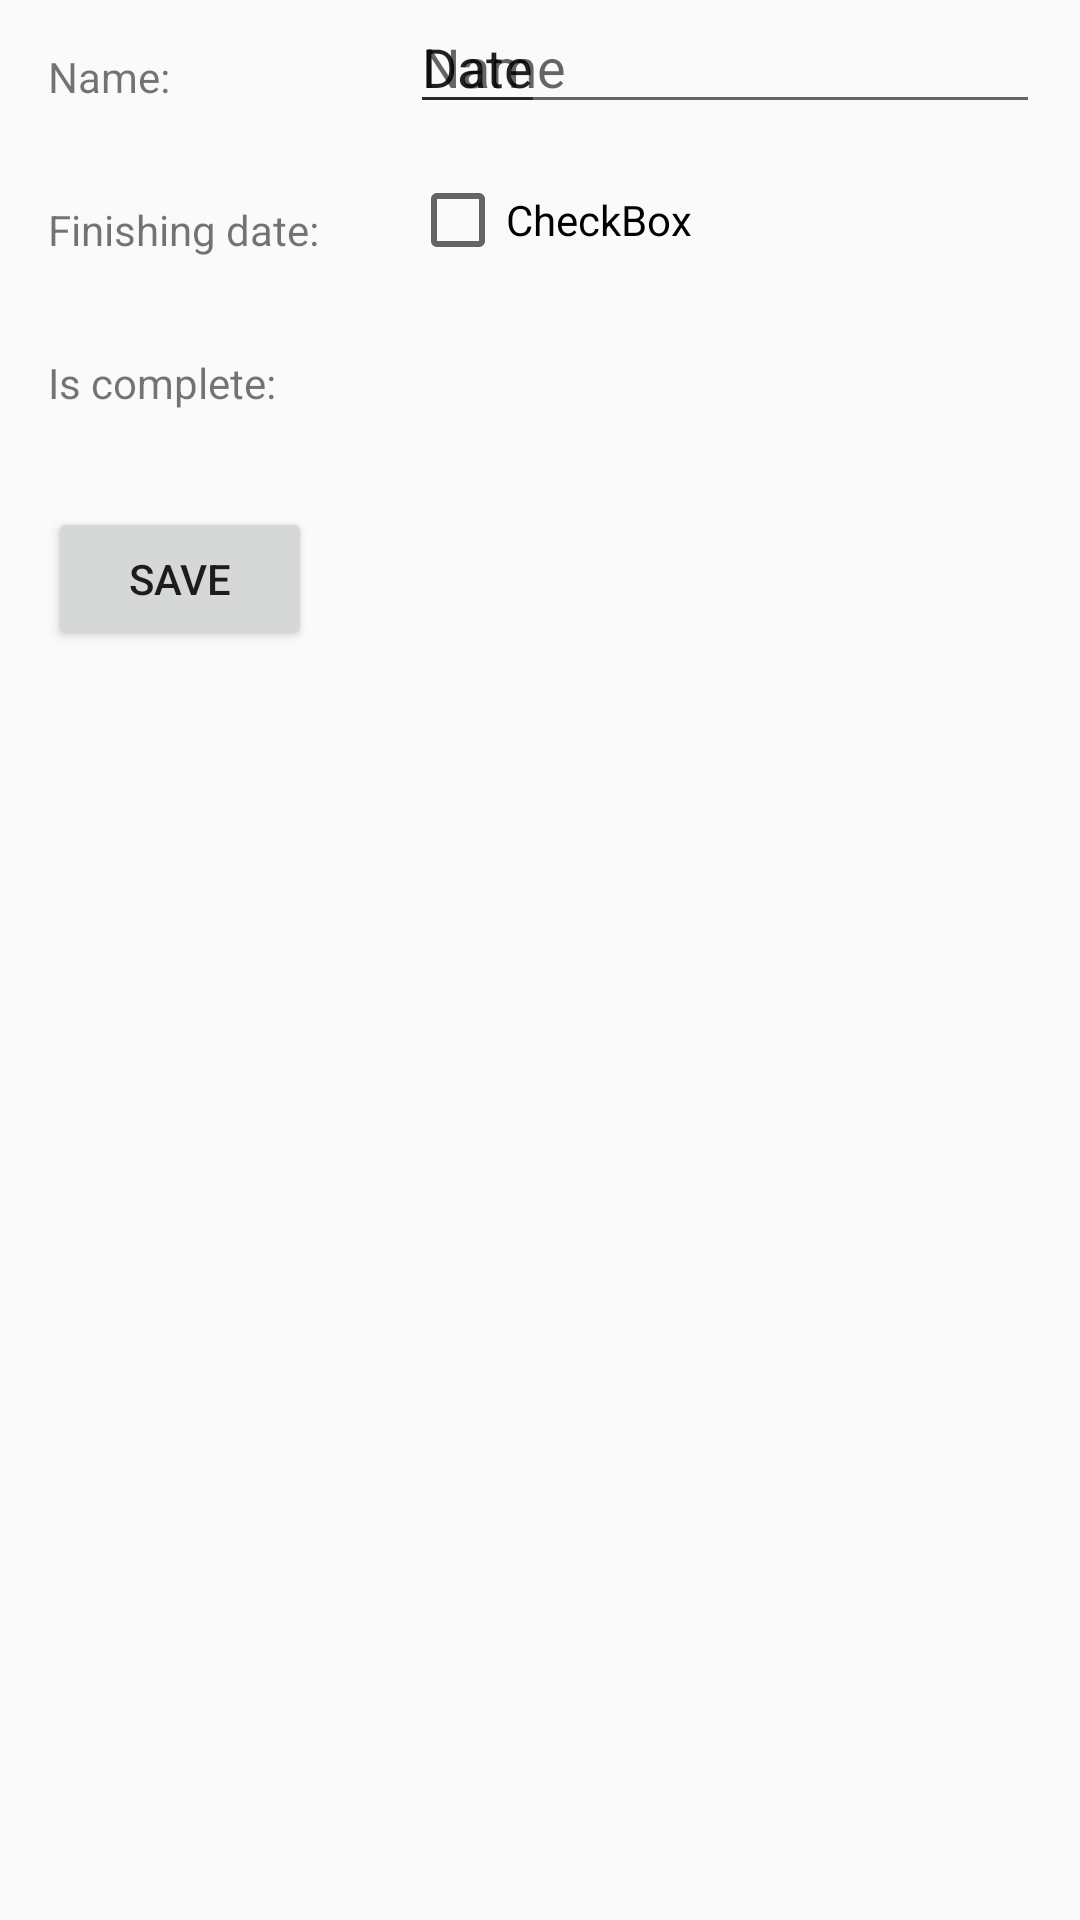

Reconstruct the res/layout file that produces this screen, plus the resources it refers to.
<!-- AndroidManifest.xml: application theme AppTheme -->
<!-- res/layout/activity_edit_item.xml -->
<?xml version="1.0" encoding="utf-8"?>
<androidx.constraintlayout.widget.ConstraintLayout xmlns:android="http://schemas.android.com/apk/res/android"
    xmlns:app="http://schemas.android.com/apk/res-auto"
    xmlns:tools="http://schemas.android.com/tools"
    android:layout_width="match_parent"
    android:layout_height="match_parent"
    tools:context=".EditItem">

    <TextView
        android:id="@+id/textView"
        android:layout_width="wrap_content"
        android:layout_height="wrap_content"
        android:layout_marginStart="16dp"
        android:layout_marginLeft="16dp"
        android:layout_marginTop="16dp"
        android:text="Name:"
        app:layout_constraintStart_toStartOf="parent"
        app:layout_constraintTop_toTopOf="parent" />

    <TextView
        android:id="@+id/textView2"
        android:layout_width="wrap_content"
        android:layout_height="wrap_content"
        android:layout_marginStart="16dp"
        android:layout_marginLeft="16dp"
        android:layout_marginTop="32dp"
        android:text="Finishing date:"
        app:layout_constraintStart_toStartOf="parent"
        app:layout_constraintTop_toBottomOf="@+id/textView" />

    <TextView
        android:id="@+id/textView9"
        android:layout_width="wrap_content"
        android:layout_height="wrap_content"
        android:layout_marginStart="16dp"
        android:layout_marginLeft="16dp"
        android:layout_marginTop="32dp"
        android:text="Is complete:"
        app:layout_constraintStart_toStartOf="parent"
        app:layout_constraintTop_toBottomOf="@+id/textView2" />

    <EditText
        android:id="@+id/editname"
        android:layout_width="wrap_content"
        android:layout_height="wrap_content"
        android:layout_marginStart="80dp"
        android:layout_marginLeft="80dp"
        android:ems="10"
        android:hint="Name"
        android:inputType="textPersonName"
        app:layout_constraintStart_toEndOf="@+id/textView"
        app:layout_constraintTop_toTopOf="parent" />

    <CheckBox
        android:id="@+id/editCompletedView"
        android:layout_width="wrap_content"
        android:layout_height="wrap_content"
        android:layout_marginStart="80dp"
        android:layout_marginLeft="80dp"
        android:layout_marginTop="16dp"
        android:text="CheckBox"
        app:layout_constraintStart_toEndOf="@+id/textView"
        app:layout_constraintTop_toBottomOf="@+id/date2" />

    <EditText
        android:id="@+id/date2"
        android:layout_width="wrap_content"
        android:layout_height="wrap_content"
        android:layout_marginStart="80dp"
        android:layout_marginLeft="80dp"
        android:layout_marginTop="16dp"
        android:text="Date"
        app:layout_constraintStart_toEndOf="@+id/textView"
        app:layout_constraintTop_toBottomOf="@+id/name" />

    <Button
        android:id="@+id/editsave"
        android:layout_width="wrap_content"
        android:layout_height="wrap_content"
        android:layout_marginStart="16dp"
        android:layout_marginLeft="16dp"
        android:layout_marginTop="32dp"
        android:text="SAVE"
        app:layout_constraintStart_toStartOf="parent"
        app:layout_constraintTop_toBottomOf="@+id/textView9" />

</androidx.constraintlayout.widget.ConstraintLayout>
<!-- resources referenced by this layout -->
<resources>
  <style name="AppTheme" parent="Theme.AppCompat.Light.DarkActionBar">
          
          <item name="colorPrimary">@color/colorPrimary</item>
          <item name="colorPrimaryDark">@color/colorPrimaryDark</item>
          <item name="colorAccent">@color/colorAccent</item>
      </style>
  <!-- not gathered from this repository: default colours our renderer supplied (Android Studio template values) -->
  <color name="colorPrimary">#FF6200EE</color>
  <color name="colorPrimaryDark">#FF3700B3</color>
  <color name="colorAccent">#FF03DAC5</color>
</resources>
